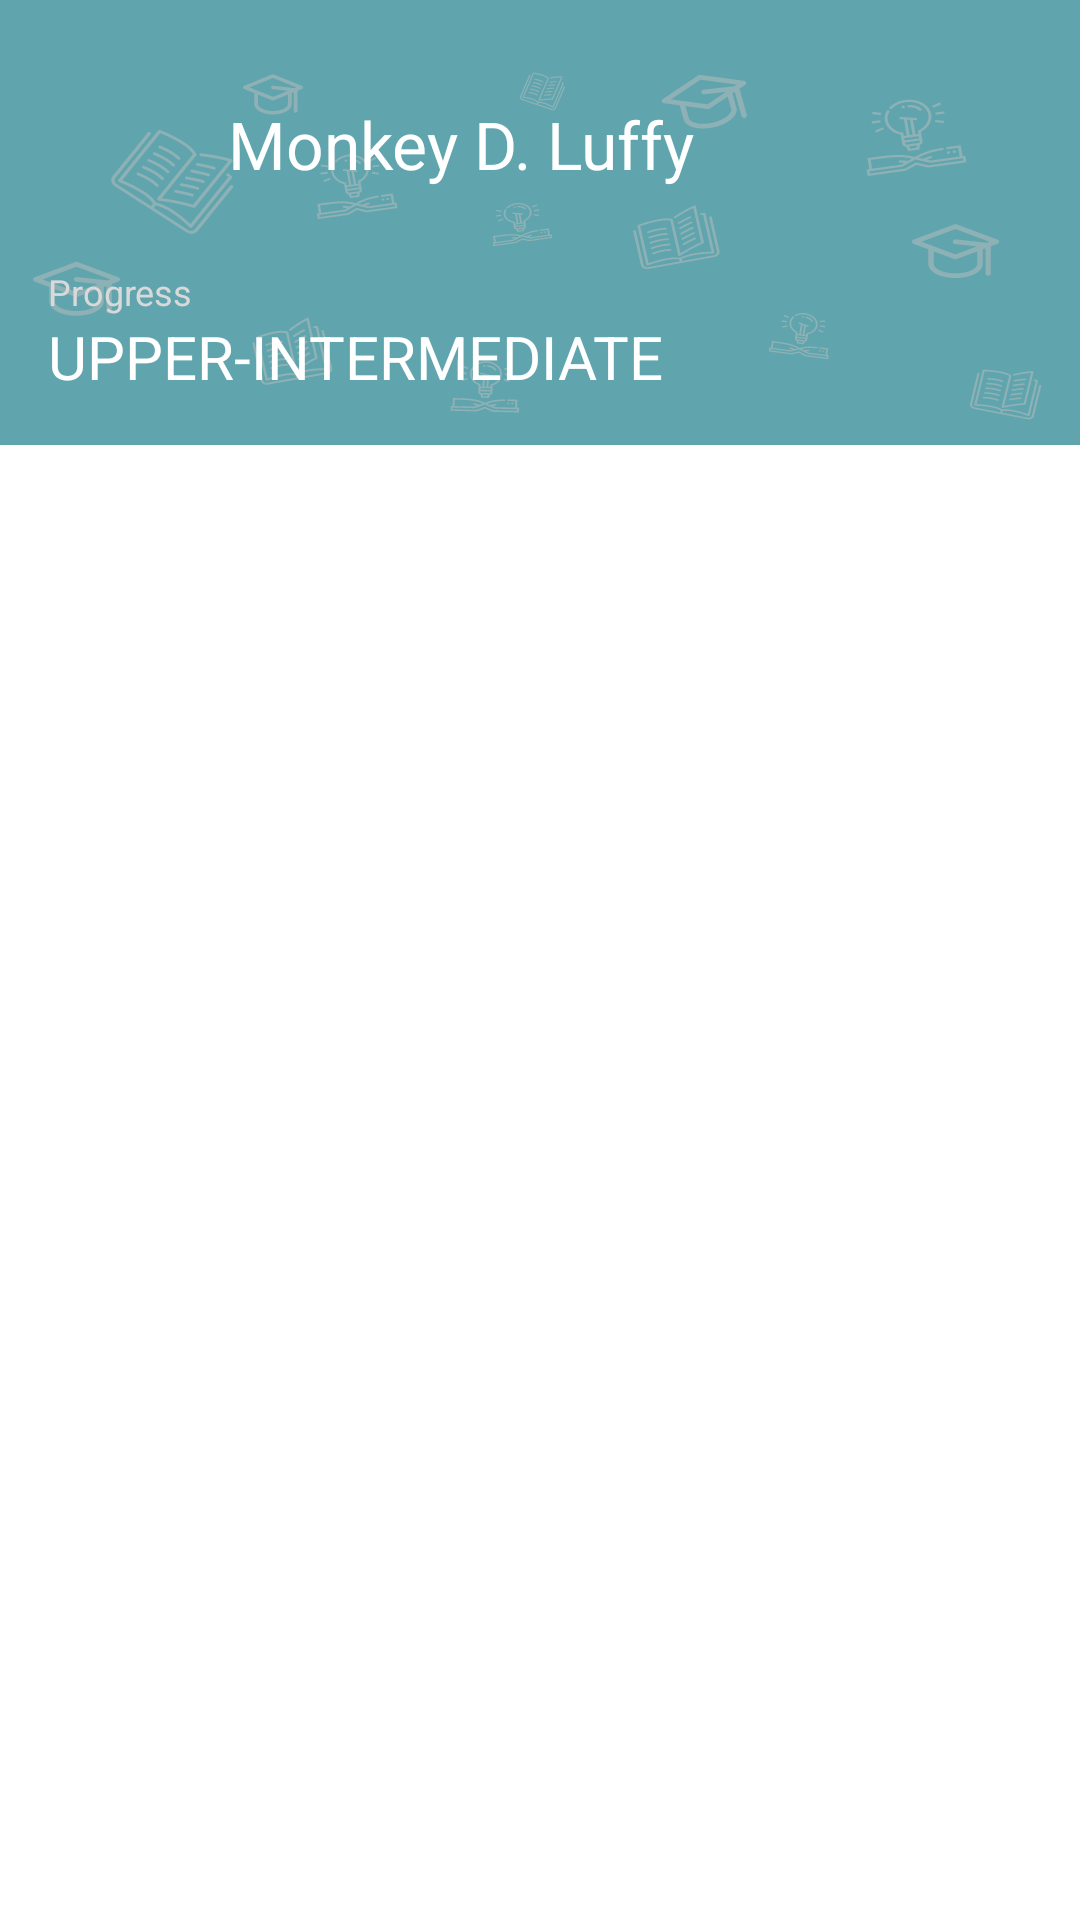

Write the Android layout XML for this screen, with the resource values it uses.
<!-- AndroidManifest.xml: application theme Theme.KyrgyzBilim -->
<!-- res/layout/fragment_courses.xml -->
<?xml version="1.0" encoding="utf-8"?>
<RelativeLayout xmlns:android="http://schemas.android.com/apk/res/android"
    xmlns:app="http://schemas.android.com/apk/res-auto"
    xmlns:tools="http://schemas.android.com/tools"
    android:layout_width="match_parent"
    android:layout_height="match_parent"
    android:fitsSystemWindows="true"
    tools:context=".ui.courses.CoursesFragment">

    <ProgressBar
        android:id="@+id/progress_bar"
        android:layout_width="wrap_content"
        android:layout_height="wrap_content"
        android:layout_centerInParent="true"
        android:indeterminateTint="@color/purple_500"
        android:visibility="gone" />


    <androidx.coordinatorlayout.widget.CoordinatorLayout
        android:layout_width="match_parent"
        android:layout_height="match_parent"
        android:fitsSystemWindows="true"
        >

        <com.google.android.material.appbar.AppBarLayout
            android:id="@+id/app_bar"
            android:layout_width="match_parent"
            android:layout_height="wrap_content"
            android:layout_marginBottom="16dp"
            android:fitsSystemWindows="true">

            <com.google.android.material.appbar.CollapsingToolbarLayout
                android:id="@+id/toolbar_layout"
                android:layout_width="match_parent"
                android:layout_height="match_parent"
                android:fitsSystemWindows="true"
                app:contentScrim="?attr/colorPrimary"
                app:layout_scrollFlags="scroll|exitUntilCollapsed"
                app:toolbarId="@+id/toolbar">

                <com.google.android.material.appbar.AppBarLayout
                    android:layout_width="match_parent"
                    android:layout_height="match_parent"
                    android:paddingStart="16dp"
                    android:paddingTop="23dp"
                    android:paddingEnd="16dp"
                    android:paddingBottom="16dp"
                    android:background="@drawable/ic_group_50"
                    app:layout_collapseMode="parallax">

                    <LinearLayout
                        android:layout_width="wrap_content"
                        android:layout_height="wrap_content"
                        android:orientation="vertical">

                        <LinearLayout
                            android:id="@+id/mainDataLinear"
                            android:layout_width="wrap_content"
                            android:layout_height="wrap_content"
                            android:orientation="horizontal">

                            <ImageView
                                android:id="@+id/user_avatar"
                                android:layout_width="50dp"
                                android:layout_height="50dp"
                                android:src="@drawable/avatar_ex" />

                            <TextView
                                android:id="@+id/user_name"
                                android:layout_width="wrap_content"
                                android:layout_height="wrap_content"
                                android:layout_marginStart="10dp"
                                android:layout_gravity="center_vertical"
                                android:text="Monkey D. Luffy"
                                android:textColor="@color/white"
                                android:textSize="22sp" />

                        </LinearLayout>


                        <TextView
                            android:layout_width="wrap_content"
                            android:layout_height="wrap_content"
                            android:layout_marginTop="16dp"
                            android:gravity="left"
                            android:text="@string/progress"
                            android:textColor="@color/darkWhite"
                            android:textSize="12sp" />

                        <TextView
                            android:id="@+id/progress"
                            android:layout_width="wrap_content"
                            android:layout_height="wrap_content"
                            android:text="UPPER-INTermediate"
                            android:textAllCaps="true"
                            android:textColor="@color/white"
                            android:textSize="20sp"

                            />
                    </LinearLayout>


                </com.google.android.material.appbar.AppBarLayout>


                
                
                
                
                
                
                

            </com.google.android.material.appbar.CollapsingToolbarLayout>

        </com.google.android.material.appbar.AppBarLayout>


        <androidx.recyclerview.widget.RecyclerView
            android:id="@+id/recyclerCourse"
            android:layout_width="match_parent"
            android:layout_height="match_parent"
            app:layoutManager="androidx.recyclerview.widget.LinearLayoutManager"
            app:layout_behavior="com.google.android.material.appbar.AppBarLayout$ScrollingViewBehavior"
            tools:listitem="@layout/item_courses" />



    </androidx.coordinatorlayout.widget.CoordinatorLayout>



</RelativeLayout>
<!-- res/layout/item_courses.xml (included above) -->
<?xml version="1.0" encoding="utf-8"?>
<RelativeLayout xmlns:android="http://schemas.android.com/apk/res/android"
    xmlns:app="http://schemas.android.com/apk/res-auto"
    xmlns:tools="http://schemas.android.com/tools"
    android:layout_width="wrap_content"
    android:layout_height="wrap_content">

    <androidx.cardview.widget.CardView
        android:layout_width="370dp"
        android:layout_height="175dp"
        android:layout_marginStart="8dp"
        android:layout_marginEnd="8dp"
        app:cardCornerRadius="8dp"
        app:cardElevation="15dp"
        android:layout_marginBottom="12dp"
        app:layout_constraintEnd_toEndOf="parent"
        app:layout_constraintStart_toStartOf="parent"
        app:layout_constraintTop_toTopOf="parent">

        <LinearLayout
            android:layout_width="match_parent"
            android:layout_height="match_parent"
            android:orientation="vertical">


            <LinearLayout
                android:layout_width="match_parent"
                android:layout_height="wrap_content"
                android:orientation="horizontal">

                <TextView
                    android:id="@+id/level"
                    android:layout_width="0dp"
                    android:layout_height="wrap_content"
                    android:layout_marginStart="16dp"
                    android:layout_marginTop="24dp"
                    android:layout_weight="15"
                    android:text="beginner"
                    android:textAllCaps="true"
                    android:textColor="@color/black"
                    android:textSize="20sp"
                    android:textStyle="normal" />


                <ImageView
                    android:id="@+id/open_level"
                    android:layout_width="0dp"
                    android:layout_height="18dp"
                    android:layout_marginTop="24dp"
                    android:layout_marginEnd="16dp"
                    android:layout_weight="1"
                    android:src="@drawable/ic_arrow" />
            </LinearLayout>

            <TextView
                android:id="@+id/course_description"
                android:layout_width="253dp"
                android:layout_height="72dp"
                android:textColor="@color/black"
                android:textSize="14sp"
                android:layout_marginTop="16dp"
                android:layout_marginStart="16dp"
                android:layout_marginBottom="14dp"
                android:text="When an application component starts and the application does not have any other components running, the Android system"

                />

            <androidx.constraintlayout.widget.ConstraintLayout
                android:layout_width="match_parent"
                android:layout_height="wrap_content"
                android:orientation="horizontal">

                <com.google.android.material.progressindicator.LinearProgressIndicator
                    android:id="@+id/level_progress_bar"
                    android:layout_width="250dp"
                    android:layout_height="wrap_content"
                    android:indeterminate="false"
                    android:max="100"
                    android:progress="30"
                    android:layout_marginStart="16dp"
                    app:indicatorColor="@color/progressBar"
                    app:layout_constraintBottom_toBottomOf="parent"
                    app:layout_constraintStart_toStartOf="parent"
                    app:layout_constraintTop_toTopOf="parent" />

                <TextView
                    android:id="@+id/percent_progress"
                    android:layout_width="wrap_content"
                    android:layout_height="wrap_content"
                    android:gravity="center_vertical"
                    android:text="50%"
                    android:textColor="@color/progressBar"
                    app:layout_constraintBottom_toBottomOf="parent"
                    app:layout_constraintEnd_toEndOf="parent"
                    app:layout_constraintStart_toEndOf="@+id/level_progress_bar"
                    app:layout_constraintTop_toTopOf="parent" />


            </androidx.constraintlayout.widget.ConstraintLayout>


        </LinearLayout>


    </androidx.cardview.widget.CardView>


</RelativeLayout>
<!-- resources referenced by this layout -->
<resources>
  <color name="black">#FF000000</color>
  <color name="darkWhite">#D9D9D9</color>
  <color name="progressBar">#0F6671</color>
  <color name="purple_500">#FF6200EE</color>
  <color name="white">#FFFFFFFF</color>
  <!-- drawable ic_arrow (drawable) -->
  <vector xmlns:android="http://schemas.android.com/apk/res/android"
      android:width="10dp"
      android:height="19dp"
      android:viewportWidth="10"
      android:viewportHeight="19">
    <path
        android:pathData="M9.6922,8.8575L1.5977,0.7657C1.2425,0.4114 0.6671,0.4114 0.311,0.7657C-0.0442,1.12 -0.0442,1.6954 0.311,2.0497L7.7635,9.4995L0.3119,16.9493C-0.0433,17.3036 -0.0433,17.879 0.3119,18.2342C0.6671,18.5885 1.2434,18.5885 1.5986,18.2342L9.6931,10.1424C10.0429,9.7918 10.0429,9.2073 9.6922,8.8575Z"
        android:fillColor="#CCB7B7"/>
  </vector>
  <!-- drawable ic_group_50: vector/xml drawable (drawable, 64006 chars, omitted) -->
  <string name="progress">Progress</string>
  <style name="ToolbarTheme" parent="ThemeOverlay.AppCompat.Dark.ActionBar">
          <item name="android:textSize">18sp</item>
          <item name="android:textAlignment">center</item>
          <item name="android:textColor">@color/darkWhite</item>
          <item name="colorPrimary">@color/mainColor</item>
          <item name="colorPrimaryDark">@color/darkBarMain</item>
          <item name="colorAccent">@color/white</item>
  
  
  
  
      </style>
  <style name="Theme.KyrgyzBilim" parent="Theme.MaterialComponents.Light.NoActionBar">
          
          <item name="colorPrimary">@color/mainColor</item>
          <item name="colorPrimaryVariant">@color/darkBarMain</item>
          <item name="colorOnPrimary">@color/white</item>
          
          <item name="colorSecondary">@color/teal_200</item>
          <item name="colorSecondaryVariant">@color/teal_700</item>
          <item name="colorOnSecondary">@color/black</item>
          
          <item name="android:statusBarColor" tools:targetApi="l">?attr/colorPrimaryVariant</item>
          
      </style>
  <color name="mainColor">#60A5AE</color>
  <color name="darkBarMain">#4B8D95</color>
  <color name="teal_200">#FF03DAC5</color>
  <color name="teal_700">#FF018786</color>
</resources>
